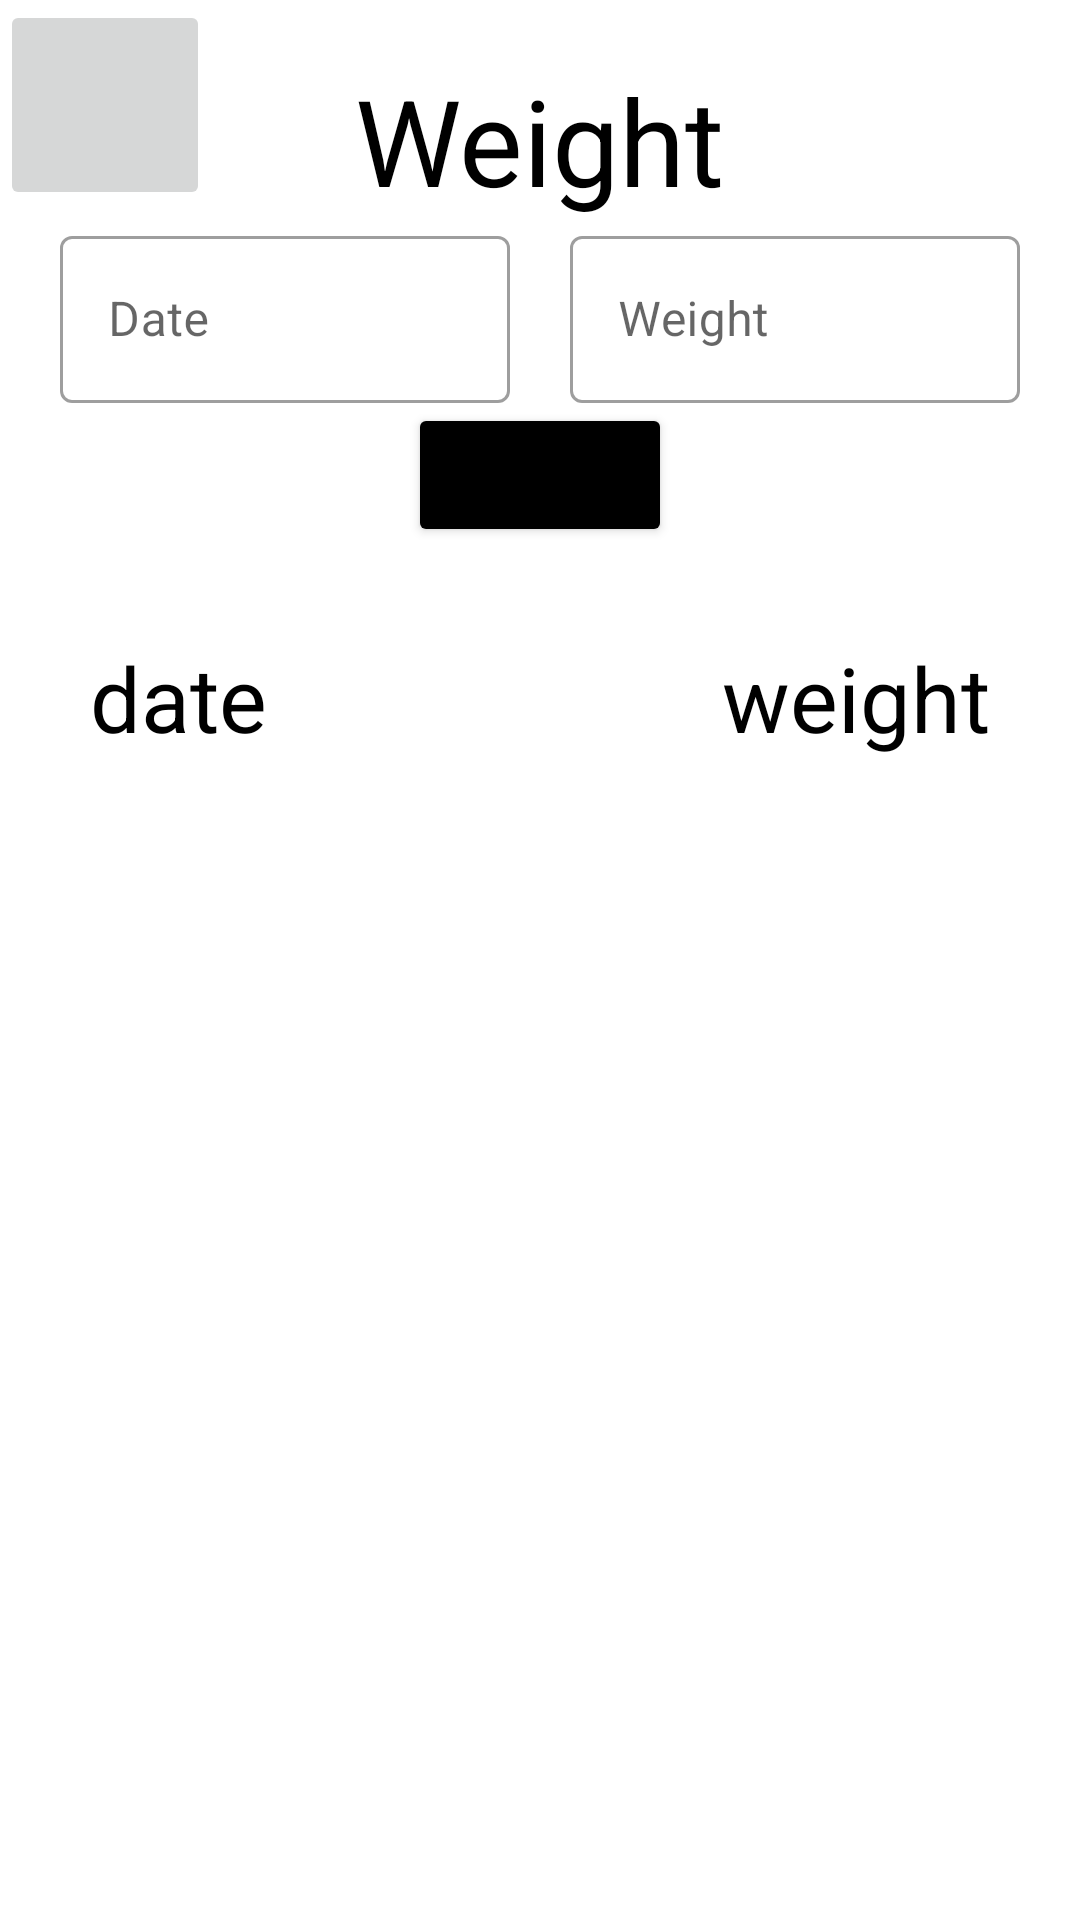

Write the Android layout XML for this screen, with the resource values it uses.
<!-- AndroidManifest.xml: application theme Theme.JonSays -->
<!-- res/layout/weight.xml -->
<?xml version="1.0" encoding="utf-8"?>
<androidx.constraintlayout.widget.ConstraintLayout xmlns:android="http://schemas.android.com/apk/res/android"
    android:layout_width="match_parent"
    android:layout_height="match_parent"
    xmlns:tools="http://schemas.android.com/tools"
    xmlns:app="http://schemas.android.com/apk/res-auto"
    tools:context=".ui.Weight"
    >

    <TextView
        android:id="@id/title"
        android:layout_width="wrap_content"
        android:layout_height="wrap_content"
        app:layout_constraintStart_toStartOf="parent"
        app:layout_constraintEnd_toEndOf="parent"
        app:layout_constraintTop_toTopOf="parent"
        android:layout_margin="20dp"
        android:text="Weight"
        android:textColor="@color/black"
        android:textSize="40sp"
        />

    <ImageButton
        android:id="@+id/home"
        android:layout_width="70dp"
        android:layout_height="70dp"
        android:scaleType="fitXY"
        android:src="@drawable/ic_baseline_home"
        app:layout_constraintStart_toStartOf="parent"
        app:layout_constraintTop_toTopOf="parent"
        />

    <com.google.android.material.textfield.TextInputLayout
        android:id="@+id/date"
        style="@style/Widget.MaterialComponents.TextInputLayout.OutlinedBox"
        android:layout_width="wrap_content"
        android:layout_height="wrap_content"
        app:layout_constraintStart_toStartOf="parent"
        app:layout_constraintEnd_toStartOf="@+id/weight"
        app:layout_constraintTop_toBottomOf="@+id/title">

        <com.google.android.material.textfield.TextInputEditText
            android:id="@+id/day"
            android:layout_width="150dp"
            android:layout_height="wrap_content"
            android:hint="Date"
            />
    </com.google.android.material.textfield.TextInputLayout>

    <com.google.android.material.textfield.TextInputLayout
        android:id="@+id/weight"
        style="@style/Widget.MaterialComponents.TextInputLayout.OutlinedBox"
        android:layout_width="wrap_content"
        android:layout_height="wrap_content"
        app:layout_constraintStart_toEndOf="@id/date"
        app:layout_constraintEnd_toEndOf="parent"
        app:layout_constraintTop_toBottomOf="@+id/title">

        <com.google.android.material.textfield.TextInputEditText
            android:id="@+id/number"
            android:layout_width="150dp"
            android:layout_height="wrap_content"
            android:hint="Weight"
            />
    </com.google.android.material.textfield.TextInputLayout>

    <Button
        android:id="@+id/add"
        android:layout_width="wrap_content"
        android:layout_height="wrap_content"
        app:layout_constraintStart_toStartOf="parent"
        app:layout_constraintEnd_toEndOf="parent"
        app:layout_constraintTop_toBottomOf="@+id/weight"
        android:text="Add"
        android:backgroundTint="@color/black"
        />

    <TextView
        android:id="@+id/list_dates"
        android:layout_width="wrap_content"
        android:layout_height="wrap_content"
        app:layout_constraintTop_toBottomOf="@+id/add"
        app:layout_constraintStart_toStartOf="parent"
        android:layout_margin="30dp"
        android:text="date"
        android:textSize="30sp"
        android:textColor="@color/black"
        />

    <TextView
        android:id="@+id/list_weights"
        android:layout_width="wrap_content"
        android:layout_height="wrap_content"
        app:layout_constraintTop_toBottomOf="@+id/add"
        app:layout_constraintEnd_toEndOf="parent"
        android:layout_margin="30dp"
        android:text="weight"
        android:textSize="30sp"
        android:textColor="@color/black"
        />

</androidx.constraintlayout.widget.ConstraintLayout>
<!-- resources referenced by this layout -->
<resources>
  <color name="black">#FF000000</color>
  <style name="Theme.JonSays" parent="Theme.MaterialComponents.DayNight.DarkActionBar">
          
          <item name="colorPrimary">@color/purple_500</item>
          <item name="colorPrimaryVariant">@color/purple_700</item>
          <item name="colorOnPrimary">@color/white</item>
          
          <item name="colorSecondary">@color/teal_200</item>
          <item name="colorSecondaryVariant">@color/teal_700</item>
          <item name="colorOnSecondary">@color/black</item>
          
          <item name="android:statusBarColor" tools:targetApi="l">?attr/colorPrimaryVariant</item>
          
      </style>
  <color name="purple_500">#FF6200EE</color>
  <color name="purple_700">#FF3700B3</color>
  <color name="white">#FFFFFFFF</color>
  <color name="teal_200">#FF03DAC5</color>
  <color name="teal_700">#FF018786</color>
</resources>
